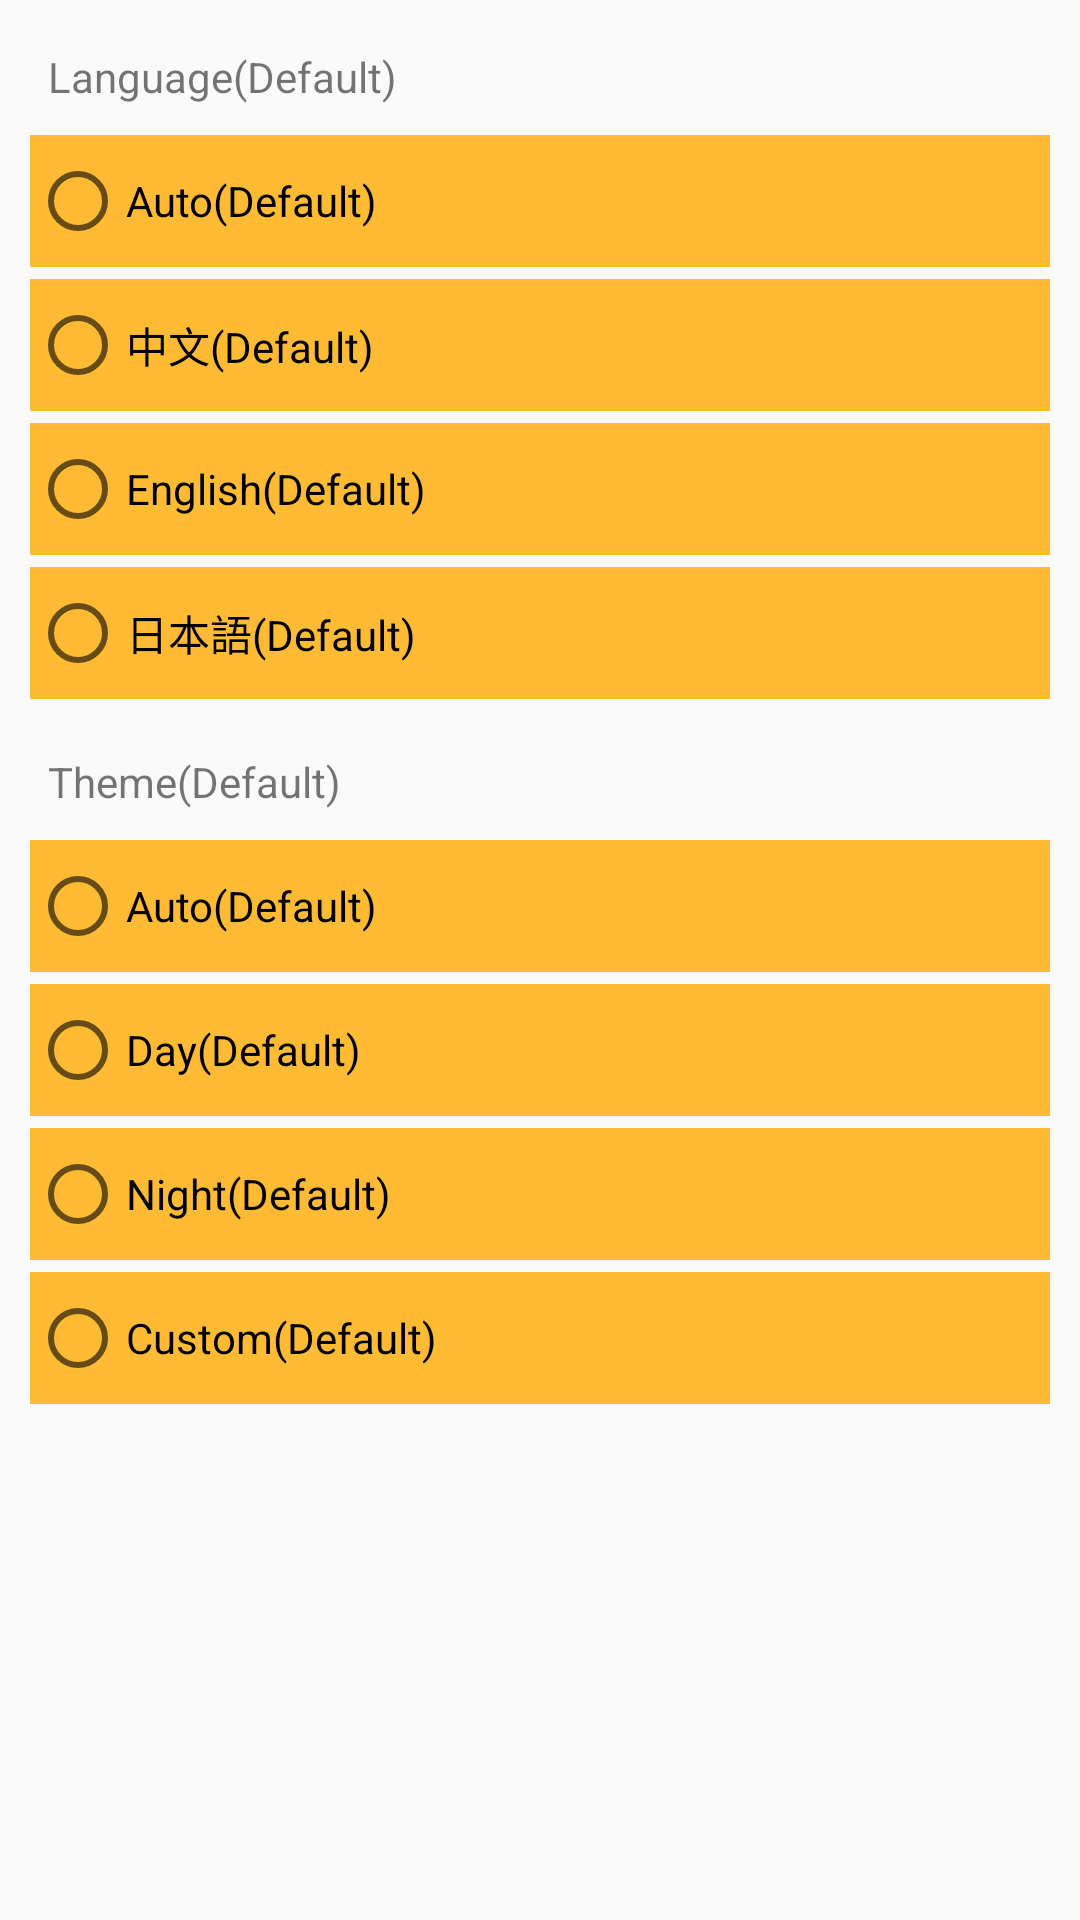

The Android layout XML behind this screen, and the referenced resources:
<!-- AndroidManifest.xml: application theme AppTheme -->
<!-- res/layout/activity_switch.xml -->
<?xml version="1.0" encoding="utf-8"?>
<android.support.constraint.ConstraintLayout
    xmlns:android="http://schemas.android.com/apk/res/android"
    xmlns:app="http://schemas.android.com/apk/res-auto"
    xmlns:tools="http://schemas.android.com/tools"
    android:layout_width="match_parent"
    android:layout_height="match_parent"
    tools:context=".activities.SwitchActivity">

    <RadioGroup
        android:id="@+id/rbGroup"
        android:layout_width="0dp"
        android:layout_height="wrap_content"
        android:layout_marginStart="8dp"
        android:layout_marginEnd="8dp"
        app:layout_constraintEnd_toEndOf="parent"
        app:layout_constraintStart_toStartOf="parent"
        app:layout_constraintTop_toBottomOf="@+id/tvLanguage">

        <RadioButton
            android:id="@+id/rbAuto"
            android:layout_width="match_parent"
            android:layout_height="44dp"
            android:layout_margin="2dp"
            android:layout_weight="1"
            android:background="@android:color/holo_orange_light"
            android:text="@string/rb_auto"/>

        <RadioButton
            android:id="@+id/rbChinese"
            android:layout_width="match_parent"
            android:layout_height="44dp"
            android:layout_margin="2dp"
            android:layout_weight="1"
            android:background="@android:color/holo_orange_light"
            android:text="@string/rb_chinese"/>

        <RadioButton
            android:id="@+id/rbEnglish"
            android:layout_width="match_parent"
            android:layout_height="44dp"
            android:layout_margin="2dp"
            android:layout_weight="1"
            android:background="@android:color/holo_orange_light"
            android:text="@string/rb_english"/>

        <RadioButton
            android:id="@+id/rbJapanese"
            android:layout_width="match_parent"
            android:layout_height="44dp"
            android:layout_margin="2dp"
            android:layout_weight="1"
            android:background="@android:color/holo_orange_light"
            android:text="@string/rb_japanese"/>
    </RadioGroup>

    <RadioGroup
        android:id="@+id/rbThemeGroup"
        android:layout_width="0dp"
        android:layout_height="wrap_content"
        android:layout_marginStart="8dp"
        android:layout_marginEnd="8dp"
        app:layout_constraintEnd_toEndOf="parent"
        app:layout_constraintStart_toStartOf="parent"
        app:layout_constraintTop_toBottomOf="@+id/tvTheme">

        <RadioButton
            android:id="@+id/rbThemeAuto"
            android:layout_width="match_parent"
            android:layout_height="44dp"
            android:layout_margin="2dp"
            android:layout_weight="1"
            android:background="@android:color/holo_orange_light"
            android:text="@string/rb_auto"/>

        <RadioButton
            android:id="@+id/rbDay"
            android:layout_width="match_parent"
            android:layout_height="44dp"
            android:layout_margin="2dp"
            android:layout_weight="1"
            android:background="@android:color/holo_orange_light"
            android:text="@string/rb_day"/>

        <RadioButton
            android:id="@+id/rbNight"
            android:layout_width="match_parent"
            android:layout_height="44dp"
            android:layout_margin="2dp"
            android:layout_weight="1"
            android:background="@android:color/holo_orange_light"
            android:text="@string/rb_night"/>

        <RadioButton
            android:id="@+id/rbCustom"
            android:layout_width="match_parent"
            android:layout_height="44dp"
            android:layout_margin="2dp"
            android:layout_weight="1"
            android:background="@android:color/holo_orange_light"
            android:text="@string/rb_custom"/>
    </RadioGroup>

    <TextView
        android:text="@string/language"
        android:layout_width="0dp"
        android:layout_height="wrap_content"
        android:id="@+id/tvLanguage"
        app:layout_constraintEnd_toEndOf="parent"
        android:layout_marginEnd="8dp"
        app:layout_constraintStart_toStartOf="parent"
        android:layout_marginStart="8dp"
        android:padding="8dp"
        android:layout_marginTop="8dp"
        app:layout_constraintTop_toTopOf="parent"/>

    <TextView
        android:text="@string/theme"
        android:layout_width="0dp"
        android:layout_height="wrap_content"
        android:id="@+id/tvTheme"
        app:layout_constraintTop_toBottomOf="@+id/rbGroup"
        app:layout_constraintEnd_toEndOf="parent"
        android:layout_marginEnd="8dp"
        app:layout_constraintStart_toStartOf="parent"
        android:layout_marginStart="8dp"
        android:padding="8dp"
        android:layout_marginTop="8dp"/>
</android.support.constraint.ConstraintLayout>
<!-- resources referenced by this layout -->
<resources>
  <string name="language">Language(Default)</string>
  <string name="rb_auto">Auto(Default)</string>
  <string name="rb_chinese">中文(Default)</string>
  <string name="rb_custom">Custom(Default)</string>
  <string name="rb_day">Day(Default)</string>
  <string name="rb_english">English(Default)</string>
  <string name="rb_japanese">日本語(Default)</string>
  <string name="rb_night">Night(Default)</string>
  <string name="theme">Theme(Default)</string>
  <style name="AppTheme" parent="Theme.AppCompat.Light.NoActionBar">
          <item name="windowActionBar">false</item>
          <item name="windowNoTitle">true</item>
  
          
          <item name="colorPrimary">@color/colorPrimary</item>
          <item name="colorPrimaryDark">@color/colorPrimaryDark</item>
          <item name="colorAccent">@color/colorAccent</item>
      </style>
  <color name="colorPrimary">#ff000000</color>
  <color name="colorPrimaryDark">#20000000</color>
  <color name="colorAccent">#50181B60</color>
</resources>
